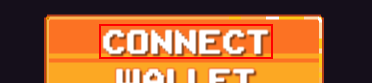
Task: Processo em Branco
Workflow: loginBombCrypto

Step 1: click on the canvas in window 'Bombcrypto' (chrome.exe)

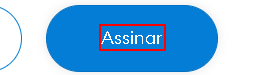
Step 2: click on 'Chrome_RenderWidgetHost...' (chrome.exe)
